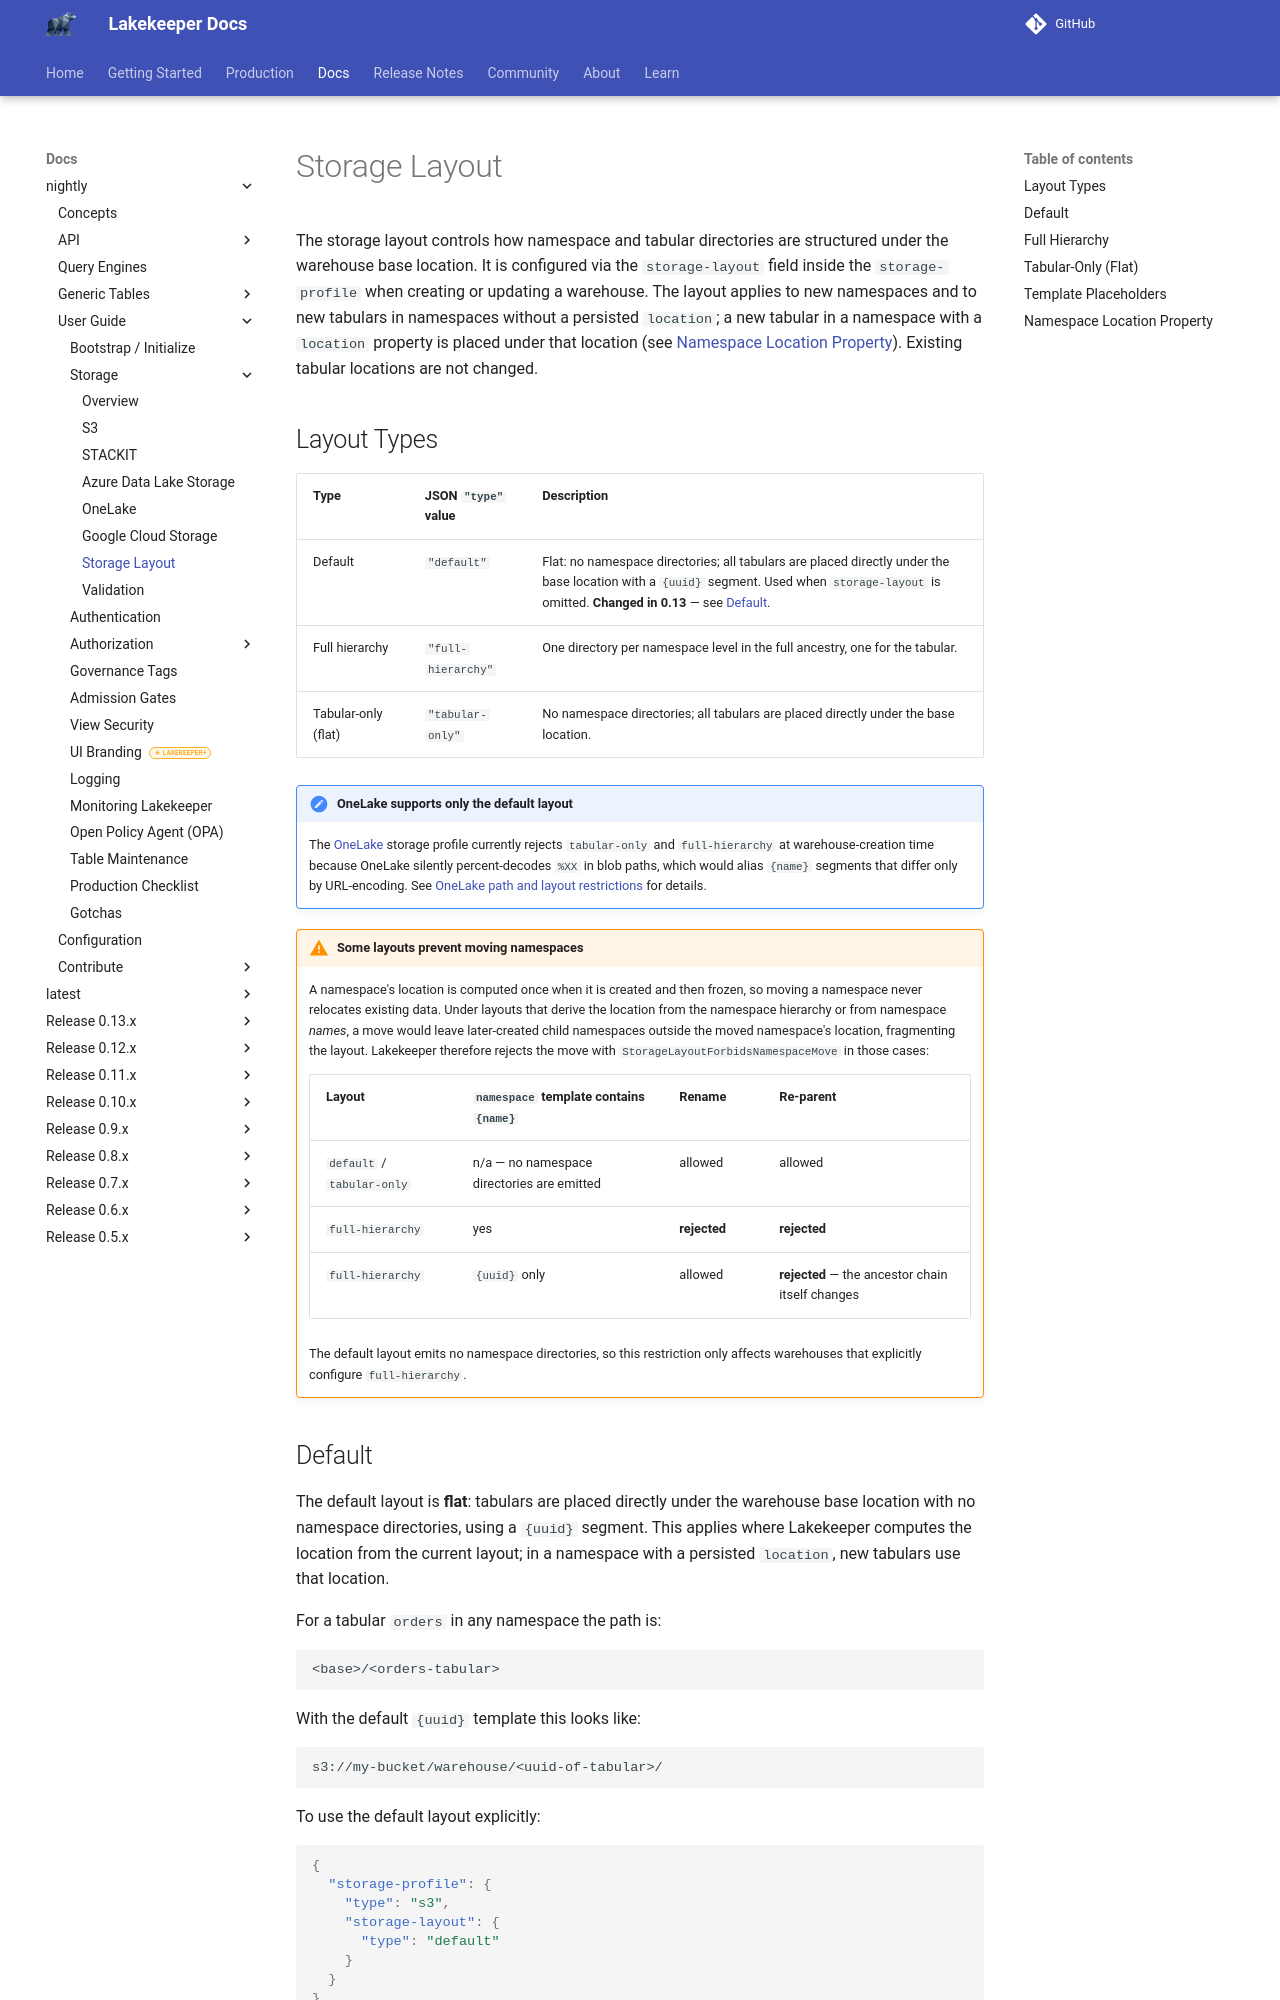

repository: timoguin/lakekeeper · page: docs/nightly/storage-layout/index.html · generator: mkdocs

---
description: "Control how Lakekeeper lays out namespace and table directories under a Warehouse location: the default, full-hierarchy and tabular-only layouts, name and UUID templates, and namespace moves."
---

# Storage Layout

The storage layout controls how namespace and tabular directories are structured under the warehouse base location. It is configured via the `storage-layout` field inside the `storage-profile` when creating or updating a warehouse. The layout applies to new namespaces and to new tabulars in namespaces without a persisted `location`; a new tabular in a namespace with a `location` property is placed under that location (see [Namespace Location Property](#namespace-location-property)). Existing tabular locations are not changed.

## Layout Types

| Type                       | JSON `"type"` value            | Description    |
|----------------------------|--------------------------------|----------------|
| Default                    | `"default"`                    | Flat: no namespace directories; all tabulars are placed directly under the base location with a `{uuid}` segment. Used when `storage-layout` is omitted. **Changed in 0.13** — see [Default](#default). |
| Full hierarchy             | `"full-hierarchy"`             | One directory per namespace level in the full ancestry, one for the tabular. |
| Tabular-only (flat)          | `"tabular-only"`                 | No namespace directories; all tabulars are placed directly under the base location. |

!!! note "OneLake supports only the default layout"
    The [OneLake](storage-onelake.md) storage profile currently rejects `tabular-only` and `full-hierarchy` at warehouse-creation time because OneLake silently percent-decodes `%XX` in blob paths, which would alias `{name}` segments that differ only by URL-encoding. See [OneLake path and layout restrictions](storage-onelake.md#path-and-layout-restrictions) for details.

!!! warning "Some layouts prevent moving namespaces"
    A namespace's location is computed once when it is created and then frozen, so moving a namespace never relocates existing data. Under layouts that derive the location from the namespace hierarchy or from namespace *names*, a move would leave later-created child namespaces outside the moved namespace's location, fragmenting the layout. Lakekeeper therefore rejects the move with `StorageLayoutForbidsNamespaceMove` in those cases:

    | Layout | `namespace` template contains `{name}` | Rename | Re-parent |
    |--------|----------------------------------------|--------|-----------|
    | `default` / `tabular-only` | n/a — no namespace directories are emitted | allowed | allowed |
    | `full-hierarchy` | yes | **rejected** | **rejected** |
    | `full-hierarchy` | `{uuid}` only | allowed | **rejected** — the ancestor chain itself changes |

    The default layout emits no namespace directories, so this restriction only affects warehouses that explicitly configure `full-hierarchy`.
